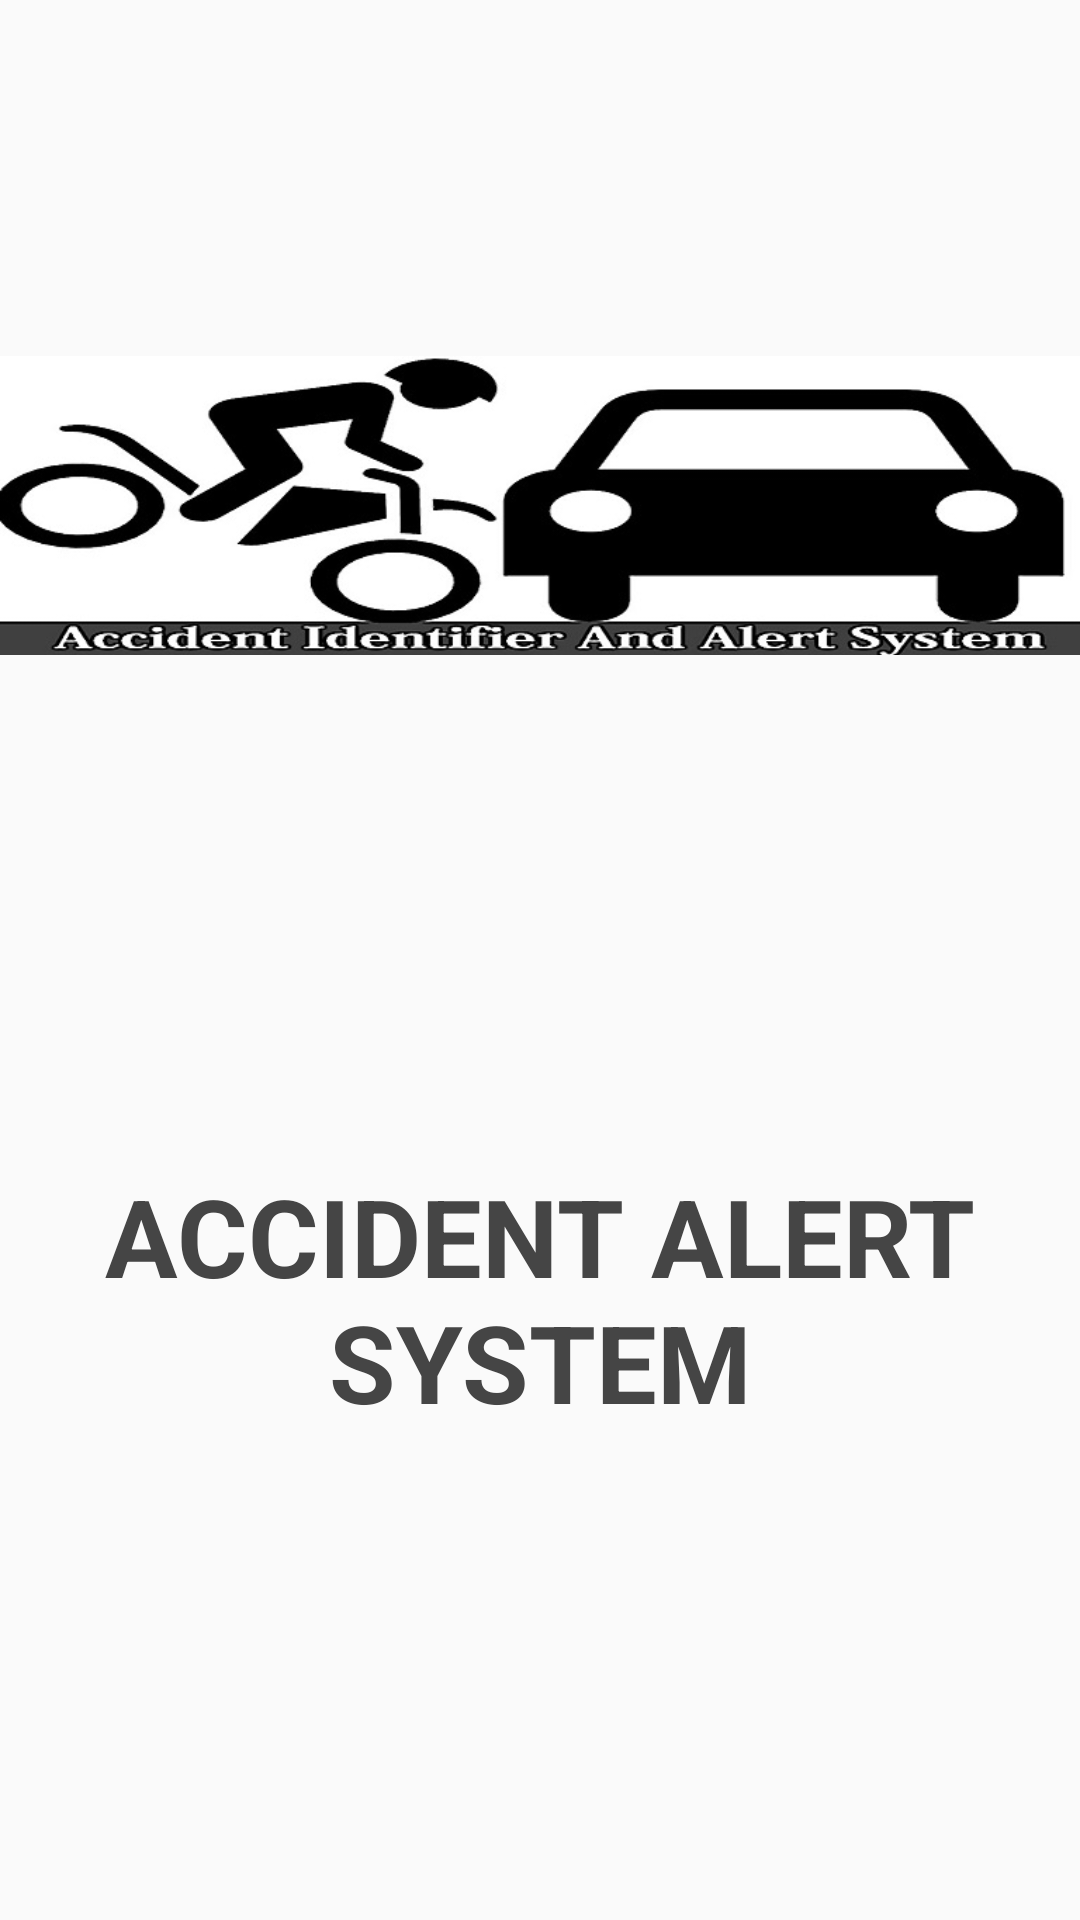

Reconstruct the res/layout file that produces this screen, plus the resources it refers to.
<!-- AndroidManifest.xml: application theme AppTheme -->
<!-- res/layout/activity_splash.xml -->
<?xml version="1.0" encoding="utf-8"?>
<RelativeLayout xmlns:android="http://schemas.android.com/apk/res/android"
    xmlns:app="http://schemas.android.com/apk/res-auto"
    android:layout_width="match_parent"
    android:layout_height="match_parent"
    android:background="@drawable/qbkls">

    <ImageView
        android:id="@+id/imgLogo"
        android:layout_width="wrap_content"
        android:layout_height="wrap_content"
        android:layout_alignParentStart="true"
        android:layout_alignParentTop="true"
        android:layout_marginTop="62dp"
        android:src="@drawable/app"
        app:srcCompat="@drawable/app" />

    <TextView
        android:layout_width="fill_parent"
        android:layout_height="wrap_content"
        android:layout_alignParentBottom="true"
        android:layout_alignParentStart="true"
        android:layout_marginBottom="162dp"
        android:gravity="center_horizontal"
        android:text="ACCIDENT ALERT SYSTEM"
        android:textAlignment="center"
        android:textAllCaps="true"
        android:textColor="#454545"
        android:textSize="36sp"
        android:textStyle="bold" />

</RelativeLayout>
<!-- resources referenced by this layout -->
<resources>
  <!-- drawable app: jpg bitmap (drawable, 59754 bytes) -->
  <style name="AppTheme" parent="Theme.AppCompat.Light.NoActionBar">
          
          <item name="colorPrimary">@color/colorPrimary</item>
          <item name="colorPrimaryDark">@color/colorPrimaryDark</item>
          <item name="colorAccent">@color/colorAccent</item>
      </style>
  <!-- not gathered from this repository: default colours our renderer supplied (Android Studio template values) -->
  <color name="colorPrimary">#FF6200EE</color>
  <color name="colorPrimaryDark">#FF3700B3</color>
  <color name="colorAccent">#FF03DAC5</color>
</resources>
